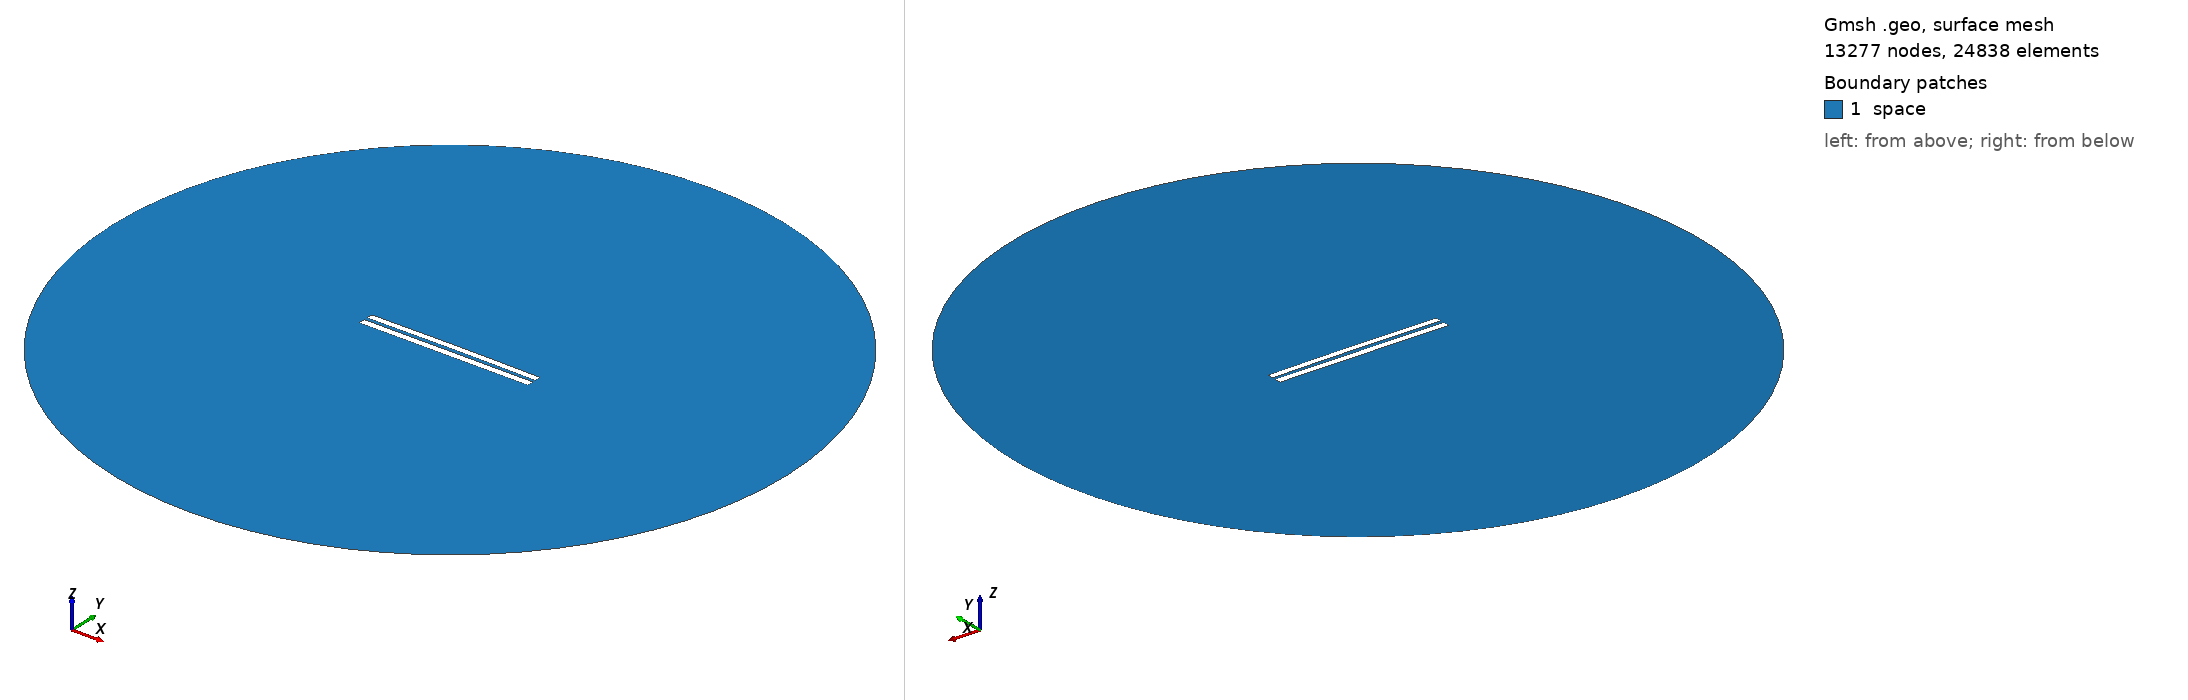

Gmsh geometry script, surface-meshed: 13277 nodes, 24838 surface elements. Boundary patches (legend numbers): 1 space. Left view from above one corner, right view from below the opposite corner. Legend entries are the model's physical surfaces. The drawing asked Gmsh for element sizes between 1% and 20% of the model's largest extent; the script's own settings can give other sizes.

=== 4738.geo (drawn) ===
//---------------------------------------
// Geometry kernel
//---------------------------------------

SetFactory("OpenCASCADE");



//---------------------------------------
// Parameters of the geometry
//---------------------------------------

// Overetch of the upper plate
overetch = 0.125;

// Distance between the plates
distance = 2.0;

// Discretization over the x axis (for the deformation)
nx = 50; 

// Length of the plate
L = 100 - overetch; 

// Number of modes
n = 4; 

// 1st mode coefficient
coeff(1) = 0.0;
beta(1) = 0.596864 * 3.1415926535 / L;

// 2nd mode coefficient
coeff(2) = 0.15;
beta(2) = 1.49418 * 3.1415926535 / L;

// 3rd mode coefficient
coeff(3) = 0.0;
beta(3) = 2.50025 * 3.1415926535 / L;

// 4th mode coefficient
coeff(4) = 0.0;
beta(4) = 3.49999 * 3.1415926535 / L;



//---------------------------------------
// Upper plate (deformed rectangle)
//---------------------------------------

// Coordiantes of the upper plate
xmin = -50;
xmax = 50 - overetch;

// Height of the upper plate
yheight = 4 - 2 * overetch;

// Indexes of the points
UpperID[] = {};
LowerID[] = {};
LeftID[] = {};
RightID[] = {};

// Point index
p = 1;

// Horizontal edges
For i In {1:nx}
    x = xmin + (i-1)*(xmax - xmin)/(nx-1);

    y_bottom = distance / 2 + overetch;
    For j In {1:n}
        C = (Cosh(beta(j)*L) + Cos(beta(j)*L)) / (Sinh(beta(j)*L) + Sin(beta(j)*L));
        y_bottom  = y_bottom + coeff(j) * (Cosh(beta(j)*(x+50)) - Cos(beta(j)*(x+50)) - C * (Sinh(beta(j)*(x+50)) - Sin(beta(j)*(x+50))));
    EndFor

    y_top = y_bottom + yheight;

    Point(p) = {x, y_top, 0, 1.0};
    UpperID[i] = p;
    p = p + 1;

    Point(p) = {x, y_bottom, 0, 1.0};
    LowerID[i] = p;
    p = p + 1;
EndFor

// Create point lists
UpperPts[] = {}; LowerPts[] = {};
For i In {1:nx}
  UpperPts[] += {UpperID[i]};
  LowerPts[] += {LowerID[i]};
EndFor

// Build splines
Spline(1) = {UpperPts[]};
Spline(2) = {LowerPts[]};
Line(3) = {LowerPts[nx-1], UpperPts[nx-1]};
Line(4) = {LowerPts[0], UpperPts[0]};

// Build the plane surface
Curve Loop(1) = {2, 3, -1, -4};
Plane Surface(1) = {1};



//---------------------------------------
// Lower plate (rectangle)
//---------------------------------------

// Vertices
Point(1001) = {-50, -1, 0, 1.0};
Point(1002) = { 50, -1, 0, 1.0};
Point(1003) = { 50,  -5, 0, 1.0};
Point(1004) = {-50,  -5, 0, 1.0};

// Edges
Line(5) = {1001, 1002};
Line(6) = {1002, 1003};
Line(7) = {1003, 1004};
Line(8) = {1004, 1001};

// Plane surface
Line Loop(2) = {5, 6, 7, 8};
Plane Surface(2) = {2}; 



//---------------------------------------
// Outer (fictious) boundary
//---------------------------------------

// Points
Point(1005) = {0, 0, 0};       // Center
Point(1006) = {200, 0, 0};     // Start point
Point(1007) = {0, 200, 0};     // 90 degrees
Point(1008) = {-200, 0, 0};    // 180 degrees
Point(1009) = {0, -200, 0};    // 270 degrees

// Circle arcs (each needs start, center, end)
Circle(9) = {1006, 1005, 1007};
Circle(10) = {1007, 1005, 1008};
Circle(11) = {1008, 1005, 1009};
Circle(12) = {1009, 1005, 1006};

// Plane surface for the entire domain
Curve Loop(3) = {9, 10, 11, 12};
Surface(3) = {3};

// Subtract the plates from the whole domain to obtain the actual domain where we want to solve the equations
BooleanDifference{ Surface{3}; Delete; }{ Surface{1}; Surface{2}; Delete; }




//---------------------------------------
// Transfinite Lines/Curves
//---------------------------------------

// Set the number of points on the boundaries
r = 7;

// Plates
Transfinite Curve {1, 2} = 50*r Using Progression 1;
Transfinite Curve {3, 4} = 2*r Using Progression 1;
Transfinite Line {5, 7} = 50*r Using Progression 1;
Transfinite Line {6, 8} = 2*r Using Progression 1;

// Outer boundary
Transfinite Line {9, 10, 11, 12} = 20 Using Progression 1;



//---------------------------------------
// Physical groups
//---------------------------------------                

// Physical curves (boundaries)
Physical Line("force_segment", 10) = {2};
Physical Line("upper_plate", 11) = {1, 3, 4};
Physical Line("lower_plate", 12) = {5, 6, 7, 8};
Physical Line("boundary", 20) = {9, 10, 11, 12};

// Physical Surfaces
Physical Surface("space", 30) = {3};



//---------------------------------------
// 6. Generate the Mesh
//---------------------------------------

// 2D mesh generation
Mesh 2;
